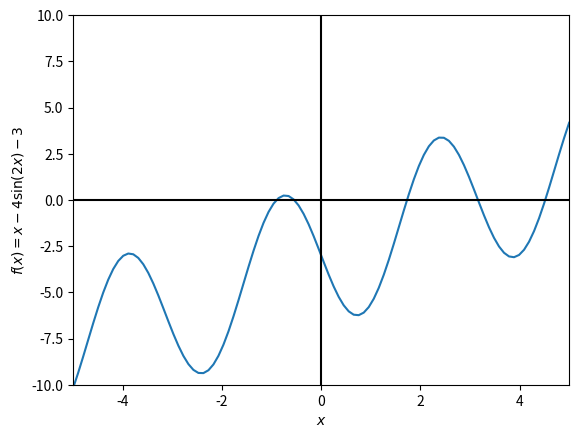

This figure's Python source:
import matplotlib.pyplot as plt
import numpy as np

def fixedpt(f,x0,tol,Nmax):
    ''' x0 = initial guess'''
    ''' Nmax = max number of iterations'''
    ''' tol = stopping tolerance'''
    count = 0
    g = lambda x: -np.sin(2*x) +5*x/4-3/4
    while (count <Nmax):
        count = count +1
        x1 = g(x0)
        if (abs(x1-x0) <tol):
            xstar = x1
            ier = 0
            return [xstar,ier]
        x0 = x1
    xstar = x1
    ier = 1
    return [xstar, ier]


def driver():
    f = lambda x: x -4*np.sin(2*x) -3
    x = np.linspace(-5,5,100)
    plt.plot(x,f(x),)
    plt.axvline(0,c='black')
    plt.axhline(0,c='black')
    plt.xlim(-5,5)
    plt.ylim(-10,10)
    plt.ylabel(r'$f(x) = x - 4\sin(2x) -3$')
    plt.xlabel(r'$x$')
    plt.savefig("problem5.png")
    guesses = [-1,0,1.5,3,5]
    for x0 in guesses:
        [xstar,ier] = (fixedpt(f,x0,10**-10,100))
        print(f"Guess: {x0}, Root: {xstar:.10f}")
driver()

